8-way image classification set "dataset" from GitHub (bondi7/sargassum-image-detection); label vocabulary: coast, coast_sky, coastline, dead_sargassum, death_sargassum, sargassum, sky, water.

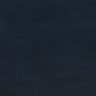
Label: water

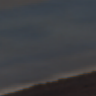
Label: sargassum

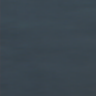
Label: water

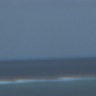
Label: sky

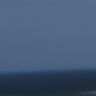
Label: coast_sky

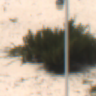
Label: coastline
